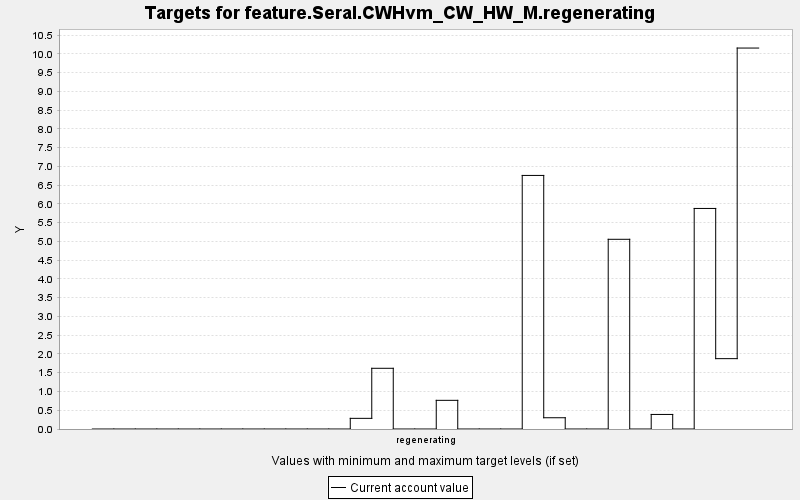

The table this chart was drawn from, first rows:
TARGET, PERIOD, YEAR, PERIODWIDTH, MINIMUM, MAXIMUM, MINWEIGHT, MAXWEIGHT, CURRENT, SUMMARY
feature.Seral.CWHvm_CW_HW_M.regenerating, 0, 0, 10.0, 0.0, 10000, 1.0, 1.0, 0.0, 0.0
feature.Seral.CWHvm_CW_HW_M.regenerating, 1, 10, 10.0, 0.0, 10000, 1.0, 1.0, 0.0, 0.0
feature.Seral.CWHvm_CW_HW_M.regenerating, 2, 20, 10.0, 0.0, 10000, 1.0, 1.0, 0.0, 0.0
feature.Seral.CWHvm_CW_HW_M.regenerating, 3, 30, 10.0, 0.0, 10000, 1.0, 1.0, 0.0, 0.0
feature.Seral.CWHvm_CW_HW_M.regenerating, 4, 40, 10.0, 0.0, 10000, 1.0, 1.0, 0.0, 0.0
feature.Seral.CWHvm_CW_HW_M.regenerating, 5, 50, 10.0, 0.0, 10000, 1.0, 1.0, 0.0, 0.0
feature.Seral.CWHvm_CW_HW_M.regenerating, 6, 60, 10.0, 0.0, 10000, 1.0, 1.0, 0.0, 0.0
feature.Seral.CWHvm_CW_HW_M.regenerating, 7, 70, 10.0, 0.0, 10000, 1.0, 1.0, 0.0, 0.0
feature.Seral.CWHvm_CW_HW_M.regenerating, 8, 80, 10.0, 0.0, 10000, 1.0, 1.0, 0.0, 0.0
feature.Seral.CWHvm_CW_HW_M.regenerating, 9, 90, 10.0, 0.0, 10000, 1.0, 1.0, 0.0, 0.0
feature.Seral.CWHvm_CW_HW_M.regenerating, 10, 100, 10.0, 0.0, 10000, 1.0, 1.0, 0.0, 0.0
feature.Seral.CWHvm_CW_HW_M.regenerating, 11, 110, 10.0, 0.0, 10000, 1.0, 1.0, 0.0, 0.0
feature.Seral.CWHvm_CW_HW_M.regenerating, 12, 120, 10.0, 0.0, 10000, 1.0, 1.0, 0.284, 0.0
feature.Seral.CWHvm_CW_HW_M.regenerating, 13, 130, 10.0, 0.0, 10000, 1.0, 1.0, 1.618, 0.0
feature.Seral.CWHvm_CW_HW_M.regenerating, 14, 140, 10.0, 0.0, 10000, 1.0, 1.0, 0.0, 0.0
feature.Seral.CWHvm_CW_HW_M.regenerating, 15, 150, 10.0, 0.0, 10000, 1.0, 1.0, 0.0, 0.0
feature.Seral.CWHvm_CW_HW_M.regenerating, 16, 160, 10.0, 0.0, 10000, 1.0, 1.0, 0.764, 0.0
feature.Seral.CWHvm_CW_HW_M.regenerating, 17, 170, 10.0, 0.0, 10000, 1.0, 1.0, 0.0, 0.0
feature.Seral.CWHvm_CW_HW_M.regenerating, 18, 180, 10.0, 0.0, 10000, 1.0, 1.0, 0.0, 0.0
feature.Seral.CWHvm_CW_HW_M.regenerating, 19, 190, 10.0, 0.0, 10000, 1.0, 1.0, 0.0, 0.0
feature.Seral.CWHvm_CW_HW_M.regenerating, 20, 200, 10.0, 0.0, 10000, 1.0, 1.0, 6.758, 0.0
feature.Seral.CWHvm_CW_HW_M.regenerating, 21, 210, 10.0, 0.0, 10000, 1.0, 1.0, 0.3, 0.0
feature.Seral.CWHvm_CW_HW_M.regenerating, 22, 220, 10.0, 0.0, 10000, 1.0, 1.0, 0.0, 0.0
feature.Seral.CWHvm_CW_HW_M.regenerating, 23, 230, 10.0, 0.0, 10000, 1.0, 1.0, 0.0, 0.0
feature.Seral.CWHvm_CW_HW_M.regenerating, 24, 240, 10.0, 0.0, 10000, 1.0, 1.0, 5.056, 0.0
feature.Seral.CWHvm_CW_HW_M.regenerating, 25, 250, 10.0, 0.0, 10000, 1.0, 1.0, 0.0, 0.0
feature.Seral.CWHvm_CW_HW_M.regenerating, 26, 260, 10.0, 0.0, 10000, 1.0, 1.0, 0.388, 0.0
feature.Seral.CWHvm_CW_HW_M.regenerating, 27, 270, 10.0, 0.0, 10000, 1.0, 1.0, 0.0, 0.0
feature.Seral.CWHvm_CW_HW_M.regenerating, 28, 280, 10.0, 0.0, 10000, 1.0, 1.0, 5.878, 0.0
feature.Seral.CWHvm_CW_HW_M.regenerating, 29, 290, 10.0, 0.0, 10000, 1.0, 1.0, 1.875, 0.0
feature.Seral.CWHvm_CW_HW_M.regenerating, 30, 300, 10.0, 0.0, 10000, 1.0, 1.0, 10.15, 0.0
